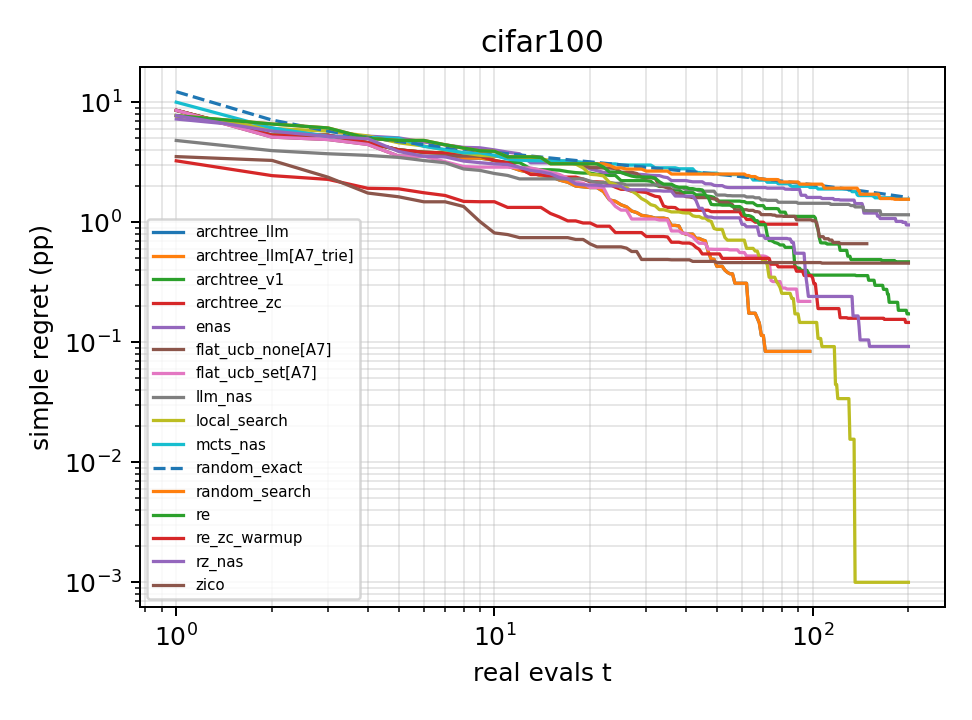

Data behind this chart, as committed beside it:
panel, series, kind, x, y, x_label, x_axis, y_axis
cifar100, archtree_llm, line, 1.0, 8.554, $\mathdefault{10^{0}}$, real evals t, simple regret (pp)
cifar100, archtree_llm, line, 2.0, 5.309, , real evals t, simple regret (pp)
cifar100, archtree_llm, line, 3.0, 5.304, , real evals t, simple regret (pp)
cifar100, archtree_llm, line, 4.0, 4.599, , real evals t, simple regret (pp)
cifar100, archtree_llm, line, 5.0, 4.007, , real evals t, simple regret (pp)
cifar100, archtree_llm, line, 6.0, 3.825, , real evals t, simple regret (pp)
cifar100, archtree_llm, line, 7.0, 3.772, , real evals t, simple regret (pp)
cifar100, archtree_llm, line, 8.0, 3.418, , real evals t, simple regret (pp)
cifar100, archtree_llm, line, 9.0, 3.418, , real evals t, simple regret (pp)
cifar100, archtree_llm, line, 10.0, 3.283, $\mathdefault{10^{1}}$, real evals t, simple regret (pp)
cifar100, archtree_llm, line, 11.0, 2.934, , real evals t, simple regret (pp)
cifar100, archtree_llm, line, 12.0, 2.709, , real evals t, simple regret (pp)
cifar100, archtree_llm, line, 13.0, 2.583, , real evals t, simple regret (pp)
cifar100, archtree_llm, line, 14.0, 2.444, , real evals t, simple regret (pp)
cifar100, archtree_llm, line, 15.0, 2.419, , real evals t, simple regret (pp)
cifar100, archtree_llm, line, 16.0, 2.244, , real evals t, simple regret (pp)
cifar100, archtree_llm, line, 17.0, 2.153, , real evals t, simple regret (pp)
cifar100, archtree_llm, line, 18.0, 1.999, , real evals t, simple regret (pp)
cifar100, archtree_llm, line, 19.0, 1.97, , real evals t, simple regret (pp)
cifar100, archtree_llm, line, 20.0, 1.943, , real evals t, simple regret (pp)
cifar100, archtree_llm, line, 21.0, 1.943, , real evals t, simple regret (pp)
cifar100, archtree_llm, line, 22.0, 1.801, , real evals t, simple regret (pp)
cifar100, archtree_llm, line, 23.0, 1.534, , real evals t, simple regret (pp)
cifar100, archtree_llm, line, 24.0, 1.492, , real evals t, simple regret (pp)
cifar100, archtree_llm, line, 25.0, 1.396, , real evals t, simple regret (pp)
cifar100, archtree_llm, line, 26.0, 1.342, , real evals t, simple regret (pp)
cifar100, archtree_llm, line, 27.0, 1.238, , real evals t, simple regret (pp)
cifar100, archtree_llm, line, 28.0, 1.202, , real evals t, simple regret (pp)
cifar100, archtree_llm, line, 29.0, 1.14, , real evals t, simple regret (pp)
cifar100, archtree_llm, line, 30.0, 1.125, , real evals t, simple regret (pp)
cifar100, archtree_llm, line, 31.0, 1.107, , real evals t, simple regret (pp)
cifar100, archtree_llm, line, 32.0, 1.081, , real evals t, simple regret (pp)
cifar100, archtree_llm, line, 33.0, 1.081, , real evals t, simple regret (pp)
cifar100, archtree_llm, line, 34.0, 1.081, , real evals t, simple regret (pp)
cifar100, archtree_llm, line, 35.0, 1.064, , real evals t, simple regret (pp)
cifar100, archtree_llm, line, 36.0, 0.9406, , real evals t, simple regret (pp)
cifar100, archtree_llm, line, 37.0, 0.9406, , real evals t, simple regret (pp)
cifar100, archtree_llm, line, 38.0, 0.93, , real evals t, simple regret (pp)
cifar100, archtree_llm, line, 39.0, 0.8139, , real evals t, simple regret (pp)
cifar100, archtree_llm, line, 40.0, 0.7956, , real evals t, simple regret (pp)
cifar100, archtree_llm, line, 41.0, 0.7956, , real evals t, simple regret (pp)
cifar100, archtree_llm, line, 42.0, 0.7956, , real evals t, simple regret (pp)
cifar100, archtree_llm, line, 43.0, 0.7325, , real evals t, simple regret (pp)
cifar100, archtree_llm, line, 44.0, 0.7325, , real evals t, simple regret (pp)
cifar100, archtree_llm, line, 45.0, 0.7125, , real evals t, simple regret (pp)
cifar100, archtree_llm, line, 46.0, 0.6992, , real evals t, simple regret (pp)
cifar100, archtree_llm, line, 47.0, 0.5661, , real evals t, simple regret (pp)
cifar100, archtree_llm, line, 48.0, 0.4911, , real evals t, simple regret (pp)
cifar100, archtree_llm, line, 49.0, 0.4911, , real evals t, simple regret (pp)
cifar100, archtree_llm, line, 50.0, 0.4289, , real evals t, simple regret (pp)
cifar100, archtree_llm, line, 51.0, 0.4289, , real evals t, simple regret (pp)
cifar100, archtree_llm, line, 52.0, 0.4289, , real evals t, simple regret (pp)
cifar100, archtree_llm, line, 53.0, 0.3983, , real evals t, simple regret (pp)
cifar100, archtree_llm, line, 54.0, 0.3817, , real evals t, simple regret (pp)
cifar100, archtree_llm, line, 55.0, 0.3714, , real evals t, simple regret (pp)
cifar100, archtree_llm, line, 56.0, 0.3714, , real evals t, simple regret (pp)
cifar100, archtree_llm, line, 57.0, 0.31, , real evals t, simple regret (pp)
cifar100, archtree_llm, line, 58.0, 0.31, , real evals t, simple regret (pp)
cifar100, archtree_llm, line, 59.0, 0.31, , real evals t, simple regret (pp)
cifar100, archtree_llm, line, 60.0, 0.31, , real evals t, simple regret (pp)
... 2,671 more rows
